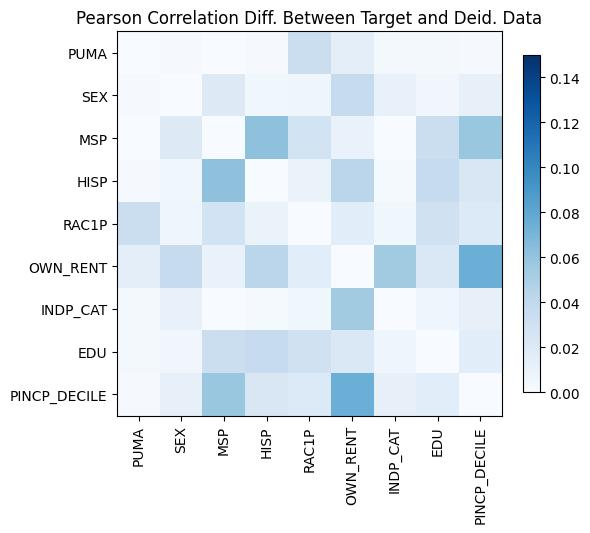

Values plotted in this chart, from the file beside it:
, PUMA, SEX, MSP, HISP, RAC1P, OWN_RENT, INDP_CAT, EDU, PINCP_DECILE
PUMA, -7.771561172376096e-16, 0.001625, 0.000372, 0.001601, 0.03396, -0.01431, 0.002791, -0.002748, -0.001516
SEX, 0.001625, 0.0, -0.01987, 0.005364, -0.005879, -0.0365, 0.01131, 0.00476, -0.01204
MSP, 0.000372, -0.01987, 0.0, 0.06179, 0.02774, -0.009973, 1.2581608355155538e-07, -0.03331, -0.05766
HISP, 0.001601, 0.005364, 0.06179, 4.6629367034256575e-15, 0.009571, -0.04236, -0.002218, 0.03699, 0.02285
RAC1P, 0.03396, -0.005879, 0.02774, 0.009571, 5.551115123125783e-15, 0.01583, 0.005683, 0.02961, 0.02001
OWN_RENT, -0.01431, -0.0365, -0.009973, -0.04236, 0.01583, 0.0, 0.05403, -0.02123, 0.07458
INDP_CAT, 0.002791, 0.01131, 1.2581608355155538e-07, -0.002218, 0.005683, 0.05403, 1.9984014443252818e-15, -0.006311, -0.01195
EDU, -0.002748, 0.00476, -0.03331, 0.03699, 0.02961, -0.02123, -0.006311, 3.1086244689504383e-15, 0.01582
PINCP_DECILE, -0.001516, -0.01204, -0.05766, 0.02285, 0.02001, 0.07458, -0.01195, 0.01582, 0.0
